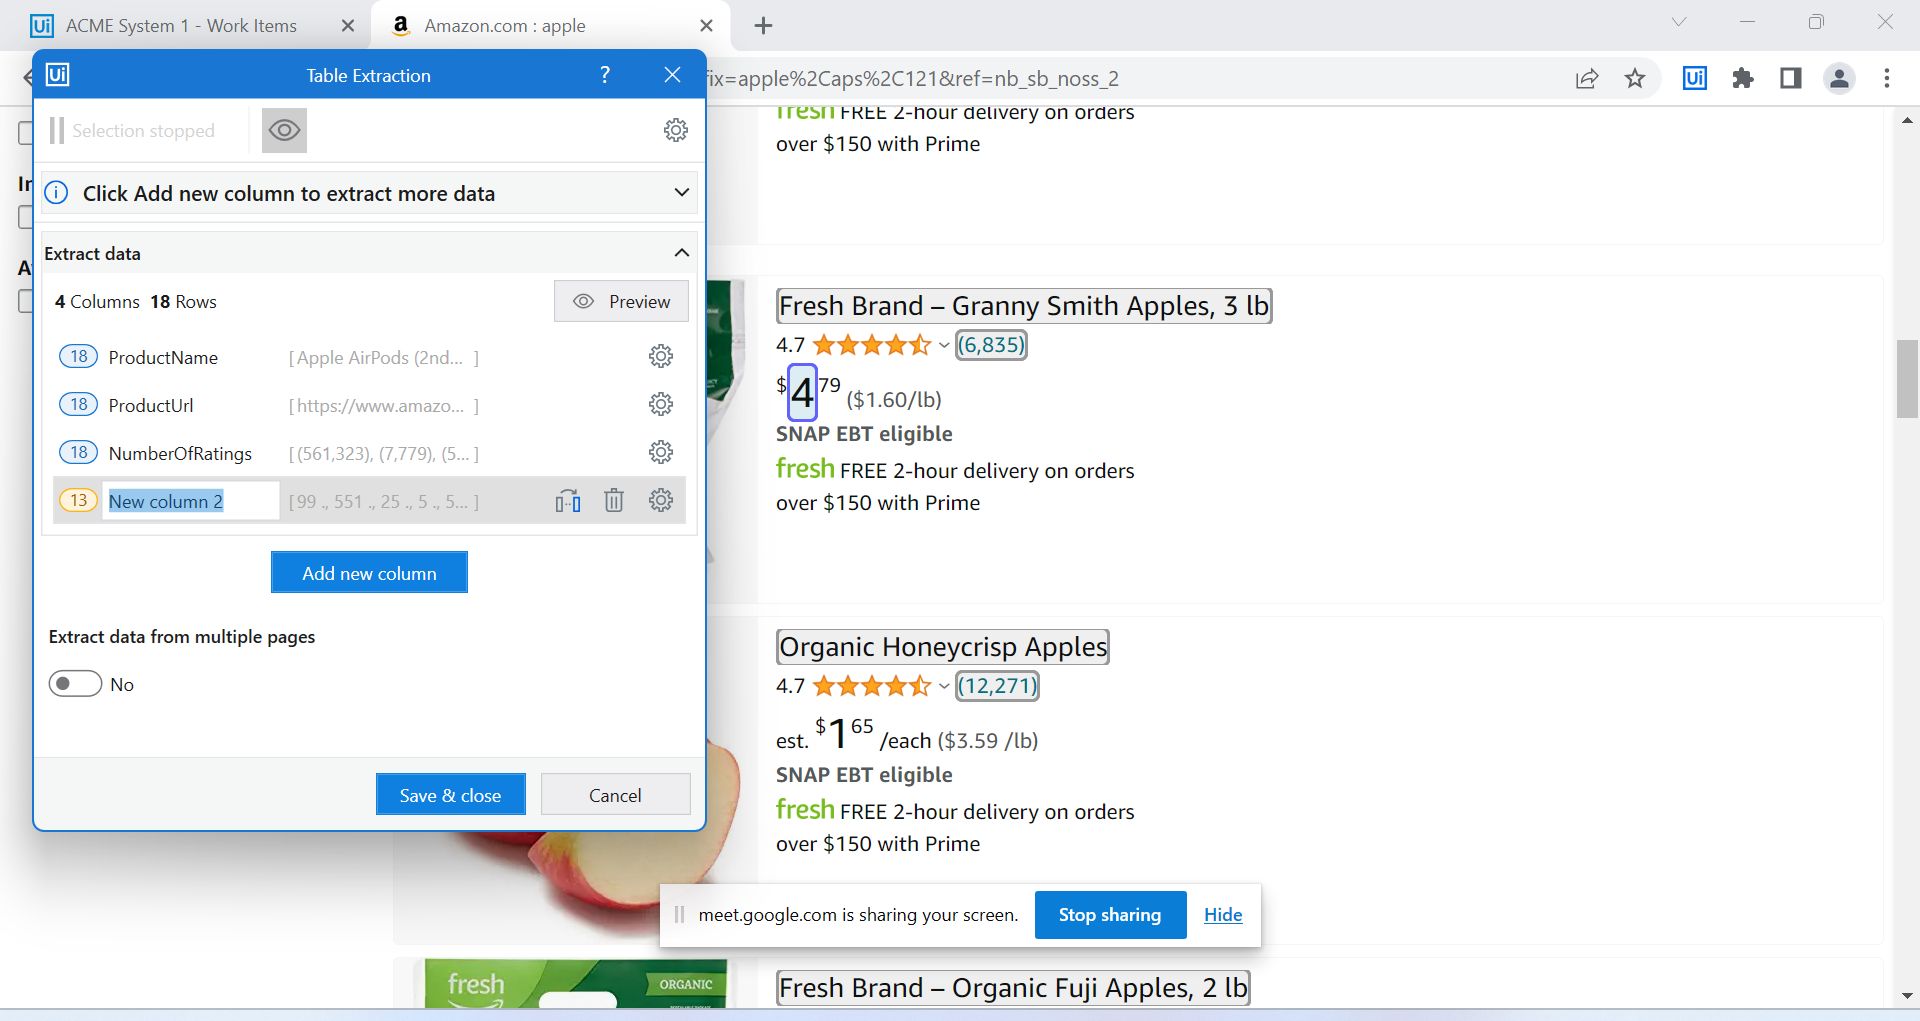
Workflow: UnstructuredTable

Step 1: get-text from the element in window 'Amazon.com : apple' (chrome.exe)
